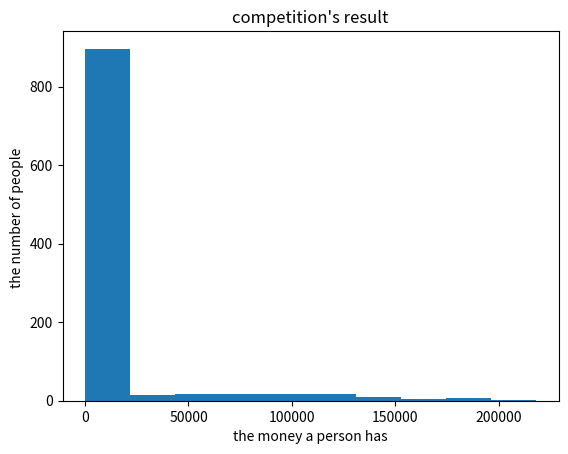

This chart was generated by the following Python code:
#!/usr/bin/env python
# coding: utf-8

# In[117]:


import random
import numpy as np
import matplotlib.pyplot as plt
 
n=1000                           # number of people
k=2000                           # round of paper scissor stone
m=10000                          # money the people have at the start
p=2000                           # the price of win/lose a game
R=np.zeros(n)+1                  # (setting)
N=np.zeros(n)+m                  # money the people have at the start in array mode
while k>=0:                      # the battle has begun!!
    if np.size(N)>=2:            # there must be at least two people to play
        while np.sum(R)!=0:      # decide the result of the game
            for battle in range(0,np.size(N)):
                R[battle]=random.randint(-1,1)
        N=N+R*p
        index=np.where(N<p)      # find the people who does not have enough money to play the next game
        N=np.delete(N,index)     # eliminate!!
        R=np.zeros(np.size(N))+1 # prepare for the mext game
    k=k-1                       
for U in range(0,n-np.size(N)):  # add the people who was eliminated back
    N=np.append(N,0)
plt.hist(N)                      # plot the graph
plt.xlabel('the money a person has')
plt.ylabel('the number of people ')
plt.title("competition's result")
